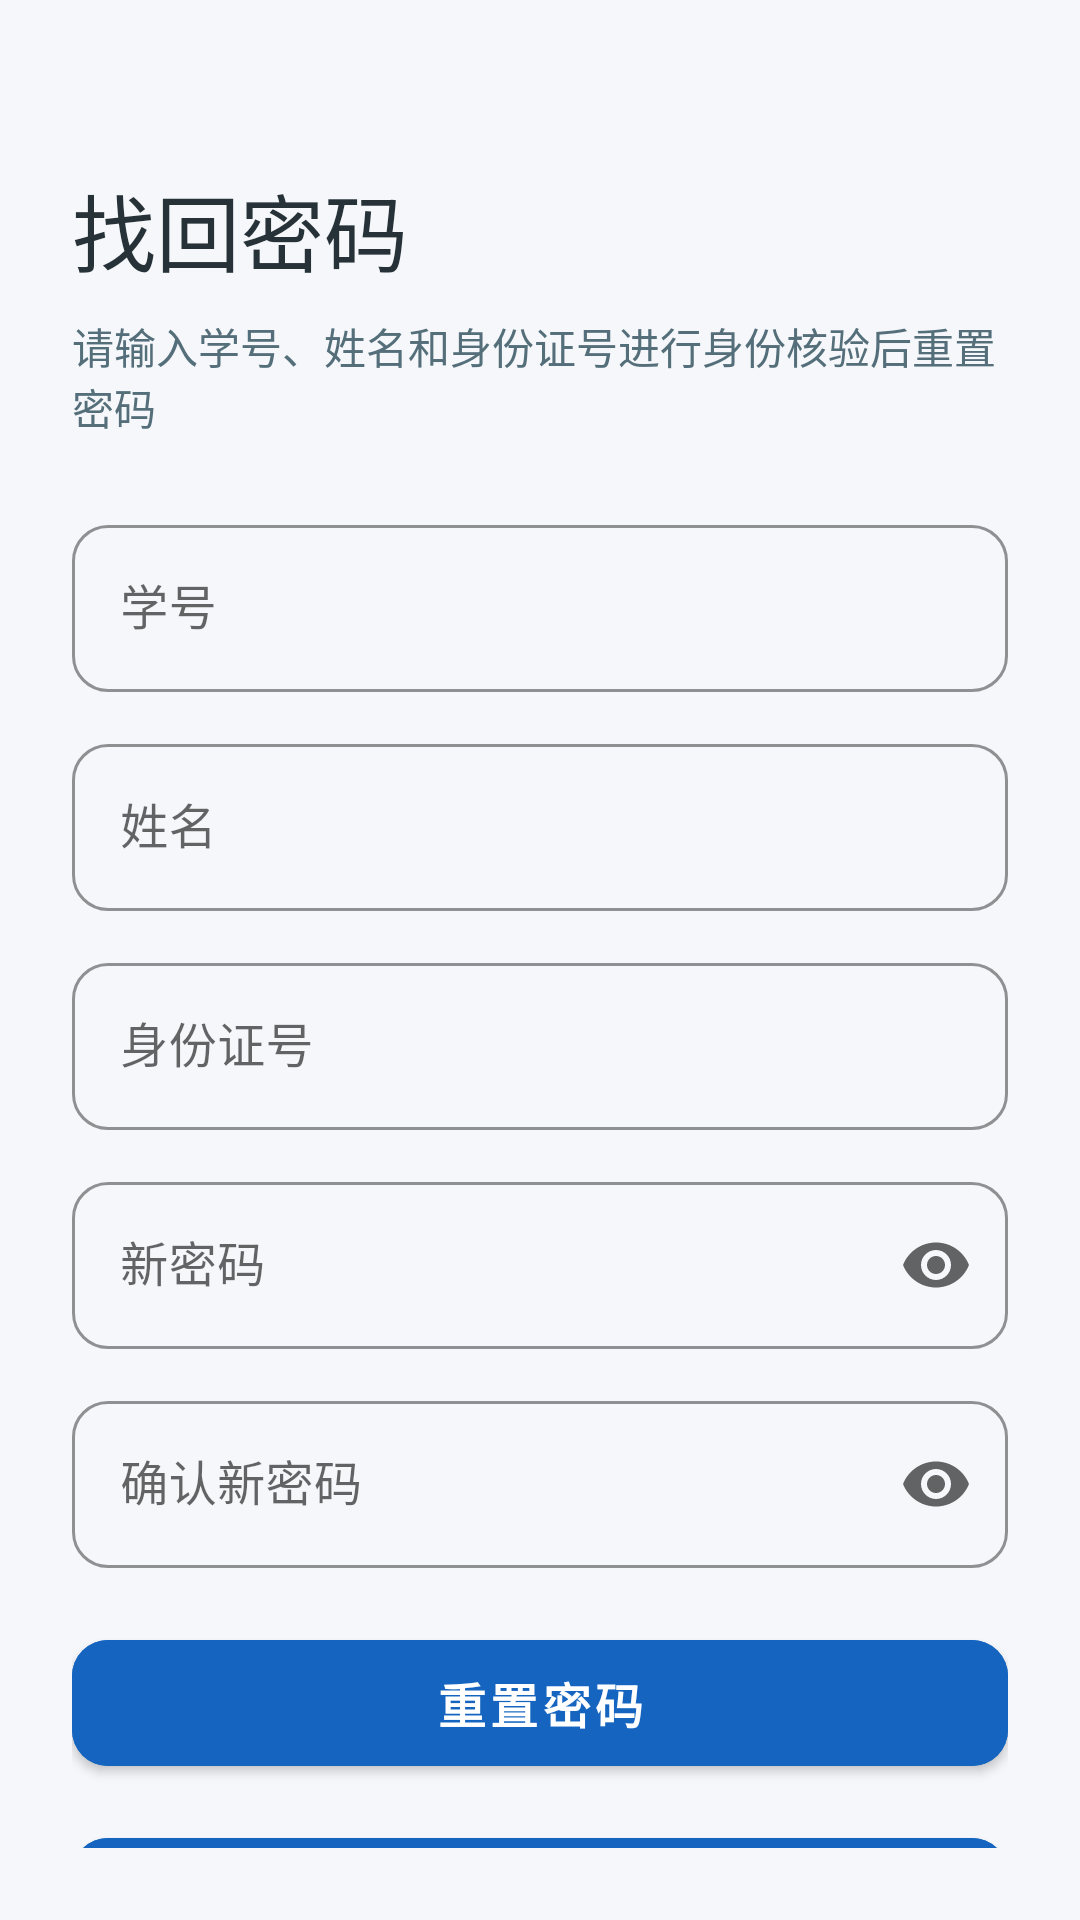

Layout XML and referenced resources for this Android screen:
<!-- AndroidManifest.xml: application theme Theme.CampusApp -->
<!-- res/layout/fragment_forgot_password.xml -->
<?xml version="1.0" encoding="utf-8"?>
<androidx.constraintlayout.widget.ConstraintLayout xmlns:android="http://schemas.android.com/apk/res/android"
    xmlns:app="http://schemas.android.com/apk/res-auto"
    xmlns:tools="http://schemas.android.com/tools"
    android:layout_width="match_parent"
    android:layout_height="match_parent"
    android:background="@color/background"
    android:padding="24dp"
    tools:context=".ui.auth.ForgotPasswordFragment">

    <TextView
        android:id="@+id/tvTitle"
        android:layout_width="wrap_content"
        android:layout_height="wrap_content"
        android:layout_marginTop="32dp"
        android:fontFamily="sans-serif-black"
        android:text="@string/forgot_password_title"
        android:textColor="@color/text_primary"
        android:textSize="28sp"
        app:layout_constraintStart_toStartOf="parent"
        app:layout_constraintTop_toTopOf="parent" />

    <TextView
        android:id="@+id/tvSubtitle"
        android:layout_width="0dp"
        android:layout_height="wrap_content"
        android:layout_marginTop="8dp"
        android:fontFamily="sans-serif-medium"
        android:text="@string/forgot_password_subtitle_identity"
        android:textColor="@color/text_secondary"
        android:textSize="14sp"
        app:layout_constraintEnd_toEndOf="parent"
        app:layout_constraintStart_toStartOf="parent"
        app:layout_constraintTop_toBottomOf="@+id/tvTitle" />

    <com.google.android.material.textfield.TextInputLayout
        android:id="@+id/tilStudentId"
        style="@style/Widget.MaterialComponents.TextInputLayout.OutlinedBox"
        android:layout_width="0dp"
        android:layout_height="wrap_content"
        android:layout_marginTop="24dp"
        android:hint="@string/login_student_id_hint"
        app:boxCornerRadiusBottomEnd="12dp"
        app:boxCornerRadiusBottomStart="12dp"
        app:boxCornerRadiusTopEnd="12dp"
        app:boxCornerRadiusTopStart="12dp"
        app:boxStrokeColor="@color/primary"
        app:hintTextColor="@color/primary"
        app:layout_constraintEnd_toEndOf="parent"
        app:layout_constraintStart_toStartOf="parent"
        app:layout_constraintTop_toBottomOf="@+id/tvSubtitle">

        <com.google.android.material.textfield.TextInputEditText
            android:id="@+id/etStudentId"
            android:layout_width="match_parent"
            android:layout_height="wrap_content"
            android:inputType="text"
            android:maxLines="1"
            android:textColor="@color/text_primary" />
    </com.google.android.material.textfield.TextInputLayout>

    <com.google.android.material.textfield.TextInputLayout
        android:id="@+id/tilFullName"
        style="@style/Widget.MaterialComponents.TextInputLayout.OutlinedBox"
        android:layout_width="0dp"
        android:layout_height="wrap_content"
        android:layout_marginTop="12dp"
        android:hint="@string/forgot_password_full_name_hint"
        app:boxCornerRadiusBottomEnd="12dp"
        app:boxCornerRadiusBottomStart="12dp"
        app:boxCornerRadiusTopEnd="12dp"
        app:boxCornerRadiusTopStart="12dp"
        app:boxStrokeColor="@color/primary"
        app:hintTextColor="@color/primary"
        app:layout_constraintEnd_toEndOf="parent"
        app:layout_constraintStart_toStartOf="parent"
        app:layout_constraintTop_toBottomOf="@+id/tilStudentId">

        <com.google.android.material.textfield.TextInputEditText
            android:id="@+id/etFullName"
            android:layout_width="match_parent"
            android:layout_height="wrap_content"
            android:inputType="textPersonName"
            android:maxLines="1"
            android:textColor="@color/text_primary" />
    </com.google.android.material.textfield.TextInputLayout>

    <com.google.android.material.textfield.TextInputLayout
        android:id="@+id/tilIdCardNo"
        style="@style/Widget.MaterialComponents.TextInputLayout.OutlinedBox"
        android:layout_width="0dp"
        android:layout_height="wrap_content"
        android:layout_marginTop="12dp"
        android:hint="@string/forgot_password_id_card_hint"
        app:boxCornerRadiusBottomEnd="12dp"
        app:boxCornerRadiusBottomStart="12dp"
        app:boxCornerRadiusTopEnd="12dp"
        app:boxCornerRadiusTopStart="12dp"
        app:boxStrokeColor="@color/primary"
        app:hintTextColor="@color/primary"
        app:layout_constraintEnd_toEndOf="parent"
        app:layout_constraintStart_toStartOf="parent"
        app:layout_constraintTop_toBottomOf="@+id/tilFullName">

        <com.google.android.material.textfield.TextInputEditText
            android:id="@+id/etIdCardNo"
            android:layout_width="match_parent"
            android:layout_height="wrap_content"
            android:inputType="textVisiblePassword"
            android:maxLines="1"
            android:textColor="@color/text_primary" />
    </com.google.android.material.textfield.TextInputLayout>

    <com.google.android.material.textfield.TextInputLayout
        android:id="@+id/tilNewPassword"
        style="@style/Widget.MaterialComponents.TextInputLayout.OutlinedBox"
        android:layout_width="0dp"
        android:layout_height="wrap_content"
        android:layout_marginTop="12dp"
        android:hint="@string/forgot_password_new_password_hint"
        app:boxCornerRadiusBottomEnd="12dp"
        app:boxCornerRadiusBottomStart="12dp"
        app:boxCornerRadiusTopEnd="12dp"
        app:boxCornerRadiusTopStart="12dp"
        app:boxStrokeColor="@color/primary"
        app:endIconMode="password_toggle"
        app:hintTextColor="@color/primary"
        app:layout_constraintEnd_toEndOf="parent"
        app:layout_constraintStart_toStartOf="parent"
        app:layout_constraintTop_toBottomOf="@+id/tilIdCardNo">

        <com.google.android.material.textfield.TextInputEditText
            android:id="@+id/etNewPassword"
            android:layout_width="match_parent"
            android:layout_height="wrap_content"
            android:inputType="textPassword"
            android:maxLines="1"
            android:textColor="@color/text_primary" />
    </com.google.android.material.textfield.TextInputLayout>

    <com.google.android.material.textfield.TextInputLayout
        android:id="@+id/tilConfirmPassword"
        style="@style/Widget.MaterialComponents.TextInputLayout.OutlinedBox"
        android:layout_width="0dp"
        android:layout_height="wrap_content"
        android:layout_marginTop="12dp"
        android:hint="@string/forgot_password_confirm_password_hint"
        app:boxCornerRadiusBottomEnd="12dp"
        app:boxCornerRadiusBottomStart="12dp"
        app:boxCornerRadiusTopEnd="12dp"
        app:boxCornerRadiusTopStart="12dp"
        app:boxStrokeColor="@color/primary"
        app:endIconMode="password_toggle"
        app:hintTextColor="@color/primary"
        app:layout_constraintEnd_toEndOf="parent"
        app:layout_constraintStart_toStartOf="parent"
        app:layout_constraintTop_toBottomOf="@+id/tilNewPassword">

        <com.google.android.material.textfield.TextInputEditText
            android:id="@+id/etConfirmPassword"
            android:layout_width="match_parent"
            android:layout_height="wrap_content"
            android:inputType="textPassword"
            android:maxLines="1"
            android:textColor="@color/text_primary" />
    </com.google.android.material.textfield.TextInputLayout>

    <com.google.android.material.button.MaterialButton
        android:id="@+id/btnResetPassword"
        android:layout_width="0dp"
        android:layout_height="54dp"
        android:layout_marginTop="18dp"
        android:backgroundTint="@color/primary"
        android:text="@string/forgot_password_reset_button"
        android:textAllCaps="false"
        android:textSize="16sp"
        android:textStyle="bold"
        app:cornerRadius="12dp"
        app:layout_constraintEnd_toEndOf="parent"
        app:layout_constraintStart_toStartOf="parent"
        app:layout_constraintTop_toBottomOf="@+id/tilConfirmPassword" />

    <com.google.android.material.button.MaterialButton
        android:id="@+id/btnBackToLogin"
        android:layout_width="0dp"
        android:layout_height="48dp"
        android:layout_marginTop="12dp"
        android:text="@string/forgot_password_back_to_login"
        android:textAllCaps="false"
        app:cornerRadius="12dp"
        app:layout_constraintEnd_toEndOf="parent"
        app:layout_constraintStart_toStartOf="parent"
        app:layout_constraintTop_toBottomOf="@+id/btnResetPassword"
        app:strokeColor="@color/primary"
        app:strokeWidth="1dp" />

</androidx.constraintlayout.widget.ConstraintLayout>
<!-- resources referenced by this layout -->
<resources>
  <color name="background">#F5F7FA</color>
  <color name="primary">#1565C0</color>
  <color name="text_primary">#263238</color>
  <color name="text_secondary">#546E7A</color>
  <string name="forgot_password_back_to_login">返回登录</string>
  <string name="forgot_password_confirm_password_hint">确认新密码</string>
  <string name="forgot_password_full_name_hint">姓名</string>
  <string name="forgot_password_id_card_hint">身份证号</string>
  <string name="forgot_password_new_password_hint">新密码</string>
  <string name="forgot_password_reset_button">重置密码</string>
  <string name="forgot_password_subtitle_identity">请输入学号、姓名和身份证号进行身份核验后重置密码</string>
  <string name="forgot_password_title">找回密码</string>
  <string name="login_student_id_hint">学号</string>
  <style name="Theme.CampusApp" parent="Theme.MaterialComponents.DayNight.NoActionBar">
          
          <item name="colorPrimary">@color/primary</item>
          <item name="colorPrimaryVariant">@color/primary_variant</item>
          <item name="colorOnPrimary">@color/white</item>
          
          <item name="colorSecondary">@color/secondary</item>
          <item name="colorSecondaryVariant">@color/secondary_variant</item>
          <item name="colorOnSecondary">@color/white</item>
          
          <item name="android:statusBarColor">@color/background</item>
          <item name="android:windowLightStatusBar">true</item>
          
          <item name="android:colorBackground">@color/background</item>
          <item name="colorSurface">@color/surface</item>
          
          <item name="fontFamily">sans-serif-medium</item>
      </style>
  <color name="primary_variant">#0D47A1</color>
  <color name="white">#FFFFFFFF</color>
  <color name="secondary">#00B0FF</color>
  <color name="secondary_variant">#0091EA</color>
  <color name="surface">#FFFFFF</color>
</resources>
